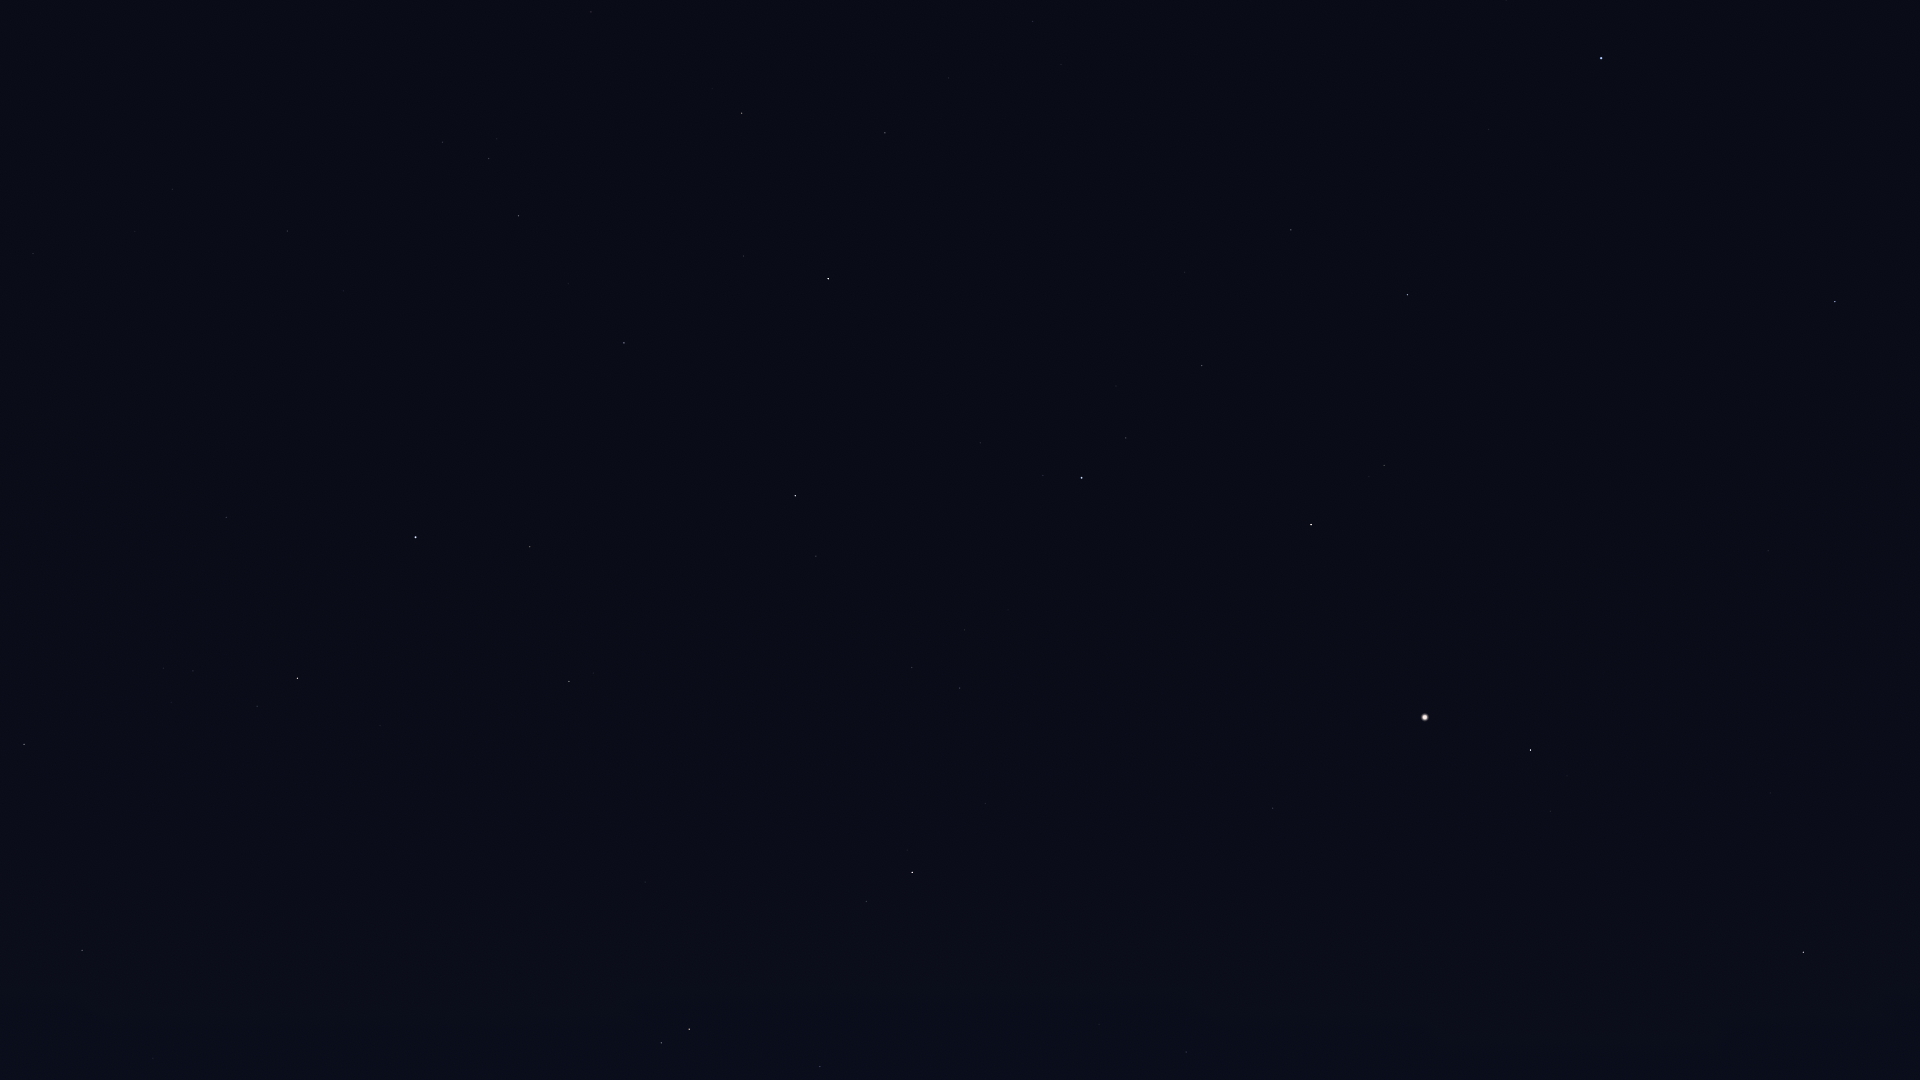

Data behind this chart, as committed beside it:
Star_ID, Name, X, Y
62223, La Superba, 1860, 124
63125, Cor Caroli, 1835, 302
63608, Vindemiatrix, 1804, 952
64241, Diadem, 1771, 793
64394, HIP 64394, 1768, 551
67301, Alkaid, 1601, 58
67459, HIP 67459, 1551, 811
67927, Muphrid, 1531, 750
69673, Arcturus, 1425, 717
69732, Xuange, 1489, 129
71053, HIP 71053, 1384, 465
71075, Seginus, 1408, 295
71795, HIP 71795, 1273, 808
72105, Izar, 1311, 525
72220, HIP 72220, 1186, 1052
72487, Merga, 1362, 115
72845, Arcalís, 1232, 700
73555, Nekkar, 1291, 230
74961, Nikawiy, 1229, 187
75411, Alkalurops, 1185, 272
75695, Nusakan, 1126, 438
76127, HIP 76127, 1116, 386
76267, Alphecca, 1082, 478
76952, HIP 76952, 1043, 476
77070, Unukalhai, 912, 872
77450, Gudja, 965, 630
77512, HIP 77512, 1011, 471
77516, HIP 77516, 820, 1067
77760, HIP 77760, 1103, 136
78159, HIP 78159, 980, 443
78493, HIP 78493, 984, 378
79043, Marsic, 866, 621
79219, Kamuy, 924, 427
79593, Yed Prior, 689, 1029
79882, Yed Posterior, 662, 1043
79992, HIP 79992, 1033, 21
80076, Hunor, 987, 127
80463, Cujam, 762, 651
80816, Kornephoros, 795, 496
80838, Ogma, 928, 165
80883, Marfik, 645, 882
81022, Rosalíadecastro, 636, 876
81126, HIP 81126, 949, 78
81833, HIP 81833, 885, 133
82651, Mahsati, 610, 638
83000, HIP 83000, 569, 682
83207, HIP 83207, 744, 256
84345, Rasalgethi, 530, 547
84379, Sarin, 624, 343
84380, HIP 84380, 742, 113
84606, HIP 84606, 737, 99
85112, HIP 85112, 712, 89
85693, Maasym, 569, 284
86032, Rasalhague, 416, 537
86565, HIP 86565, 153, 1058
86742, Cebalrai, 298, 678
86974, HIP 86974, 519, 216
87808, HIP 87808, 591, 12
87933, HIP 87933, 489, 159
88048, HIP 88048, 82, 950
... 3 more rows
